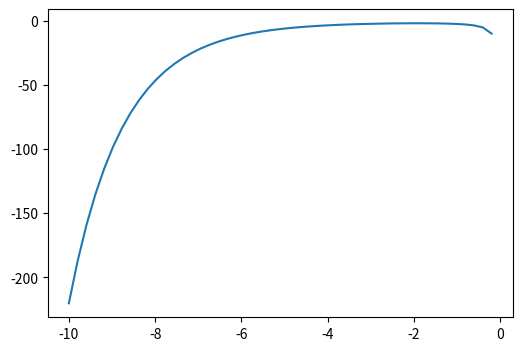

Reproduce this figure in Python. (Note: this script raises an exception after producing the figure.)
import numpy as np
from math import*
from matplotlib import pyplot as plt
#lambda函数
func=lambda x:(exp(x)-exp(-x))/x**2
x=np.linspace(-10,0)#定义域
y=[func(x[i]) for i in range(len(x))]
f = plt.figure(figsize=(6,4))
plt.plot(x,y)
plt.savefig('D:/Study/Python/作业源代码/work.png')
plt.show()
'''
#自定义函数
x=np.linspace(-10,10)#定义域
def y(x):
    y=(exp(x)-exp(-x))/x**2
    return y
y=[y(x[i]) for i in range(len(x))]
f = plt.figure(figsize=(6,4))
plt.plot(x,y)
plt.savefig('D:/Study/Python/作业源代码/work.png')
plt.show()
'''



